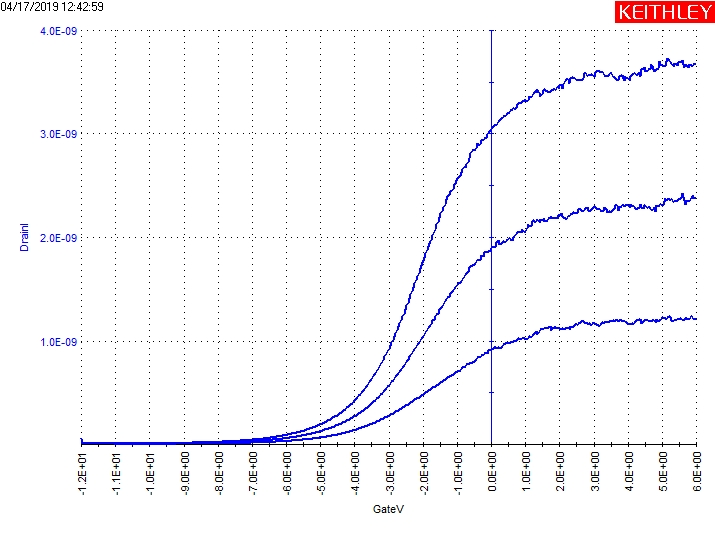

The data file committed next to this chart (first rows):
GateI(1), GateV(1), DrainI(1), DrainV(1), GateI(2), GateV(2), DrainI(2), DrainV(2), GateI(3), GateV(3), DrainI(3), DrainV(3)
134.1502E-12, -12.0000E+0, 11.1525E-12, 30.0000E-3, -721.6896E-12, -12.0000E+0, 55.9415E-12, 50.0000E-3, -582.0635E-12, -12.0000E+0, 52.0100E-12, 70.0000E-3
211.1127E-12, -11.9600E+0, 10.2226E-12, 30.0000E-3, 20.5990E-12, -11.9600E+0, 12.5553E-12, 50.0000E-3, 47.5148E-12, -11.9600E+0, 13.7626E-12, 70.0000E-3
-7.1578E-12, -11.9200E+0, 9.4658E-12, 30.0000E-3, 63.0757E-12, -11.9200E+0, 11.4712E-12, 50.0000E-3, 129.1036E-12, -11.9200E+0, 12.7968E-12, 70.0000E-3
156.8605E-12, -11.8800E+0, 8.8413E-12, 30.0000E-3, 113.9633E-12, -11.8800E+0, 10.6189E-12, 50.0000E-3, 97.5617E-12, -11.8800E+0, 12.0181E-12, 70.0000E-3
94.6176E-12, -11.8400E+0, 8.3261E-12, 30.0000E-3, 132.8886E-12, -11.8400E+0, 9.9105E-12, 50.0000E-3, 65.1785E-12, -11.8400E+0, 11.3708E-12, 70.0000E-3
144.6643E-12, -11.8000E+0, 7.8555E-12, 30.0000E-3, 116.0663E-12, -11.8000E+0, 9.3167E-12, 50.0000E-3, 60.5524E-12, -11.8000E+0, 10.8224E-12, 70.0000E-3
139.1971E-12, -11.7600E+0, 7.4729E-12, 30.0000E-3, 104.7111E-12, -11.7600E+0, 8.8096E-12, 50.0000E-3, 145.9259E-12, -11.7600E+0, 10.3484E-12, 70.0000E-3
201.8605E-12, -11.7200E+0, 7.1783E-12, 30.0000E-3, 97.1409E-12, -11.7200E+0, 8.3766E-12, 50.0000E-3, 120.6923E-12, -11.7200E+0, 9.9444E-12, 70.0000E-3
170.3184E-12, -11.6800E+0, 6.9308E-12, 30.0000E-3, 166.5332E-12, -11.6800E+0, 8.0038E-12, 50.0000E-3, 178.3091E-12, -11.6800E+0, 9.5994E-12, 70.0000E-3
145.5054E-12, -11.6400E+0, 6.7361E-12, 30.0000E-3, 186.7202E-12, -11.6400E+0, 7.6473E-12, 50.0000E-3, 185.0380E-12, -11.6400E+0, 9.2965E-12, 70.0000E-3
189.6643E-12, -11.6000E+0, 6.5632E-12, 30.0000E-3, 135.4119E-12, -11.6000E+0, 7.3378E-12, 50.0000E-3, 242.2342E-12, -11.6000E+0, 9.0289E-12, 70.0000E-3
199.3370E-12, -11.5600E+0, 6.4085E-12, 30.0000E-3, 191.7670E-12, -11.5600E+0, 7.0672E-12, 50.0000E-3, 264.5240E-12, -11.5600E+0, 8.7843E-12, 70.0000E-3
193.0287E-12, -11.5200E+0, 6.2614E-12, 30.0000E-3, 200.1783E-12, -11.5200E+0, 6.8299E-12, 50.0000E-3, 250.6453E-12, -11.5200E+0, 8.5702E-12, 70.0000E-3
198.0753E-12, -11.4800E+0, 6.1184E-12, 30.0000E-3, 186.7202E-12, -11.4800E+0, 6.6272E-12, 50.0000E-3, 286.8137E-12, -11.4800E+0, 8.3849E-12, 70.0000E-3
394.8974E-12, -11.4400E+0, 5.9821E-12, 30.0000E-3, 118.1690E-12, -11.4400E+0, 6.4472E-12, 50.0000E-3, 294.8042E-12, -11.4400E+0, 8.2197E-12, 70.0000E-3
87.0474E-12, -11.4000E+0, 5.8472E-12, 30.0000E-3, 159.8044E-12, -11.4000E+0, 6.2834E-12, 50.0000E-3, 286.3929E-12, -11.4000E+0, 8.0740E-12, 70.0000E-3
418.0283E-12, -11.3600E+0, 5.7334E-12, 30.0000E-3, 250.2250E-12, -11.3600E+0, 6.1435E-12, 50.0000E-3, 226.2530E-12, -11.3600E+0, 7.9314E-12, 70.0000E-3
249.8044E-12, -11.3200E+0, 5.6049E-12, 30.0000E-3, 226.6736E-12, -11.3200E+0, 6.0176E-12, 50.0000E-3, 274.6174E-12, -11.3200E+0, 7.8098E-12, 70.0000E-3
275.4585E-12, -11.2800E+0, 5.4790E-12, 30.0000E-3, 296.9072E-12, -11.2800E+0, 5.9185E-12, 50.0000E-3, 260.7388E-12, -11.2800E+0, 7.6966E-12, 70.0000E-3
319.1967E-12, -11.2400E+0, 5.3680E-12, 30.0000E-3, 291.4398E-12, -11.2400E+0, 5.8170E-12, 50.0000E-3, 286.3929E-12, -11.2400E+0, 7.5973E-12, 70.0000E-3
248.5427E-12, -11.2000E+0, 5.2587E-12, 30.0000E-3, 338.9631E-12, -11.2000E+0, 5.7250E-12, 50.0000E-3, 295.2247E-12, -11.2000E+0, 7.5060E-12, 70.0000E-3
214.0568E-12, -11.1600E+0, 5.1569E-12, 30.0000E-3, 316.6734E-12, -11.1600E+0, 5.6603E-12, 50.0000E-3, 333.4957E-12, -11.1600E+0, 7.4261E-12, 70.0000E-3
309.1032E-12, -11.1200E+0, 5.0569E-12, 30.0000E-3, 268.3089E-12, -11.1200E+0, 5.5966E-12, 50.0000E-3, 277.1408E-12, -11.1200E+0, 7.3560E-12, 70.0000E-3
259.0566E-12, -11.0800E+0, 4.9681E-12, 30.0000E-3, 303.2155E-12, -11.0800E+0, 5.5448E-12, 50.0000E-3, 385.6453E-12, -11.0800E+0, 7.2996E-12, 70.0000E-3
268.3089E-12, -11.0400E+0, 4.8845E-12, 30.0000E-3, 207.7483E-12, -11.0400E+0, 5.4978E-12, 50.0000E-3, 378.4957E-12, -11.0400E+0, 7.2515E-12, 70.0000E-3
286.8137E-12, -11.0000E+0, 4.8036E-12, 30.0000E-3, 168.6362E-12, -11.0000E+0, 5.4618E-12, 50.0000E-3, 202.7016E-12, -11.0000E+0, 7.2044E-12, 70.0000E-3
288.0753E-12, -10.9600E+0, 4.7304E-12, 30.0000E-3, 271.2528E-12, -10.9600E+0, 5.4296E-12, 50.0000E-3, 231.2996E-12, -10.9600E+0, 7.1717E-12, 70.0000E-3
247.7014E-12, -10.9200E+0, 4.6571E-12, 30.0000E-3, 287.2342E-12, -10.9200E+0, 5.4036E-12, 50.0000E-3, 296.0661E-12, -10.9200E+0, 7.1395E-12, 70.0000E-3
254.0099E-12, -10.8800E+0, 4.5876E-12, 30.0000E-3, 255.6921E-12, -10.8800E+0, 5.3779E-12, 50.0000E-3, 287.2342E-12, -10.8800E+0, 7.1294E-12, 70.0000E-3
201.0192E-12, -10.8400E+0, 4.5434E-12, 30.0000E-3, 294.8042E-12, -10.8400E+0, 5.3684E-12, 50.0000E-3, 288.4959E-12, -10.8400E+0, 7.1164E-12, 70.0000E-3
241.8137E-12, -10.8000E+0, 4.4950E-12, 30.0000E-3, 304.0566E-12, -10.8000E+0, 5.3593E-12, 50.0000E-3, 311.6267E-12, -10.8000E+0, 7.1086E-12, 70.0000E-3
193.4493E-12, -10.7600E+0, 4.4434E-12, 30.0000E-3, 288.4959E-12, -10.7600E+0, 5.3537E-12, 50.0000E-3, 242.6548E-12, -10.7600E+0, 7.1089E-12, 70.0000E-3
399.1032E-12, -10.7200E+0, 4.4156E-12, 30.0000E-3, 253.5894E-12, -10.7200E+0, 5.3519E-12, 50.0000E-3, 232.5613E-12, -10.7200E+0, 7.1230E-12, 70.0000E-3
497.5143E-12, -10.6800E+0, 4.3809E-12, 30.0000E-3, 241.8137E-12, -10.6800E+0, 5.3608E-12, 50.0000E-3, 301.1127E-12, -10.6800E+0, 7.1421E-12, 70.0000E-3
420.1312E-12, -10.6400E+0, 4.3669E-12, 30.0000E-3, 268.7295E-12, -10.6400E+0, 5.3644E-12, 50.0000E-3, 335.1779E-12, -10.6400E+0, 7.1636E-12, 70.0000E-3
486.1591E-12, -10.6000E+0, 4.3524E-12, 30.0000E-3, 295.2247E-12, -10.6000E+0, 5.3851E-12, 50.0000E-3, 319.6172E-12, -10.6000E+0, 7.1921E-12, 70.0000E-3
383.9631E-12, -10.5600E+0, 4.3064E-12, 30.0000E-3, 304.0566E-12, -10.5600E+0, 5.3980E-12, 50.0000E-3, 266.2062E-12, -10.5600E+0, 7.2228E-12, 70.0000E-3
-215.3351E-12, -10.5200E+0, 4.2822E-12, 30.0000E-3, 377.6546E-12, -10.5200E+0, 5.4179E-12, 50.0000E-3, 270.8322E-12, -10.5200E+0, 7.2654E-12, 70.0000E-3
175.3651E-12, -10.4800E+0, 4.2842E-12, 30.0000E-3, 339.8042E-12, -10.4800E+0, 5.4342E-12, 50.0000E-3, 211.9540E-12, -10.4800E+0, 7.3189E-12, 70.0000E-3
493.7293E-12, -10.4400E+0, 4.2810E-12, 30.0000E-3, 353.2621E-12, -10.4400E+0, 5.4725E-12, 50.0000E-3, 221.2062E-12, -10.4400E+0, 7.3716E-12, 70.0000E-3
229.1969E-12, -10.4000E+0, 4.2550E-12, 30.0000E-3, 280.9257E-12, -10.4000E+0, 5.4935E-12, 50.0000E-3, 223.7295E-12, -10.4000E+0, 7.4278E-12, 70.0000E-3
317.0939E-12, -10.3600E+0, 4.2555E-12, 30.0000E-3, 355.3648E-12, -10.3600E+0, 5.5382E-12, 50.0000E-3, 290.5987E-12, -10.3600E+0, 7.4942E-12, 70.0000E-3
359.5706E-12, -10.3200E+0, 4.2374E-12, 30.0000E-3, 261.5801E-12, -10.3200E+0, 5.5705E-12, 50.0000E-3, 271.2528E-12, -10.3200E+0, 7.5660E-12, 70.0000E-3
174.9447E-12, -10.2800E+0, 4.2239E-12, 30.0000E-3, 329.7107E-12, -10.2800E+0, 5.6113E-12, 50.0000E-3, 200.1783E-12, -10.2800E+0, 7.6442E-12, 70.0000E-3
224.5708E-12, -10.2400E+0, 4.2148E-12, 30.0000E-3, 287.2342E-12, -10.2400E+0, 5.6582E-12, 50.0000E-3, 241.3931E-12, -10.2400E+0, 7.7211E-12, 70.0000E-3
217.8417E-12, -10.2000E+0, 4.2018E-12, 30.0000E-3, 322.5613E-12, -10.2000E+0, 5.7080E-12, 50.0000E-3, 302.3743E-12, -10.2000E+0, 7.8109E-12, 70.0000E-3
220.3653E-12, -10.1600E+0, 4.1954E-12, 30.0000E-3, 297.7480E-12, -10.1600E+0, 5.7612E-12, 50.0000E-3, 285.5520E-12, -10.1600E+0, 7.8981E-12, 70.0000E-3
248.5427E-12, -10.1200E+0, 4.1890E-12, 30.0000E-3, 293.9631E-12, -10.1200E+0, 5.8124E-12, 50.0000E-3, 264.9443E-12, -10.1200E+0, 7.9949E-12, 70.0000E-3
216.1595E-12, -10.0800E+0, 4.1912E-12, 30.0000E-3, 311.6267E-12, -10.0800E+0, 5.8719E-12, 50.0000E-3, 325.0846E-12, -10.0800E+0, 8.0890E-12, 70.0000E-3
333.0753E-12, -10.0400E+0, 4.1928E-12, 30.0000E-3, 330.9724E-12, -10.0400E+0, 5.9394E-12, 50.0000E-3, 259.8979E-12, -10.0400E+0, 8.1927E-12, 70.0000E-3
249.8044E-12, -10.0000E+0, 4.2045E-12, 30.0000E-3, 248.5427E-12, -10.0000E+0, 6.0040E-12, 50.0000E-3, 262.4212E-12, -10.0000E+0, 8.3000E-12, 70.0000E-3
329.7107E-12, -9.9600E+0, 4.2248E-12, 30.0000E-3, 260.3184E-12, -9.9600E+0, 6.0685E-12, 50.0000E-3, 209.4305E-12, -9.9600E+0, 8.4174E-12, 70.0000E-3
313.3089E-12, -9.9200E+0, 4.2486E-12, 30.0000E-3, 284.7109E-12, -9.9200E+0, 6.1395E-12, 50.0000E-3, 330.9724E-12, -9.9200E+0, 8.5328E-12, 70.0000E-3
209.8510E-12, -9.8800E+0, 4.2672E-12, 30.0000E-3, 310.3651E-12, -9.8800E+0, 6.2187E-12, 50.0000E-3, 256.5332E-12, -9.8800E+0, 8.6587E-12, 70.0000E-3
250.2250E-12, -9.8400E+0, 4.2968E-12, 30.0000E-3, 270.4117E-12, -9.8400E+0, 6.3084E-12, 50.0000E-3, 297.3277E-12, -9.8400E+0, 8.7910E-12, 70.0000E-3
184.6177E-12, -9.8000E+0, 4.3175E-12, 30.0000E-3, 195.5520E-12, -9.8000E+0, 6.3843E-12, 50.0000E-3, 318.3556E-12, -9.8000E+0, 8.9239E-12, 70.0000E-3
343.1686E-12, -9.7600E+0, 4.3488E-12, 30.0000E-3, 279.6641E-12, -9.7600E+0, 6.4677E-12, 50.0000E-3, 341.0658E-12, -9.7600E+0, 9.0647E-12, 70.0000E-3
269.9911E-12, -9.7200E+0, 4.3798E-12, 30.0000E-3, 260.3184E-12, -9.7200E+0, 6.5628E-12, 50.0000E-3, 284.2904E-12, -9.7200E+0, 9.2152E-12, 70.0000E-3
275.8791E-12, -9.6800E+0, 4.4160E-12, 30.0000E-3, 280.9257E-12, -9.6800E+0, 6.6559E-12, 50.0000E-3, 240.1315E-12, -9.6800E+0, 9.3600E-12, 70.0000E-3
206.4866E-12, -9.6400E+0, 4.4457E-12, 30.0000E-3, 323.4022E-12, -9.6400E+0, 6.7581E-12, 50.0000E-3, 298.1688E-12, -9.6400E+0, 9.5178E-12, 70.0000E-3
... 391 more rows
